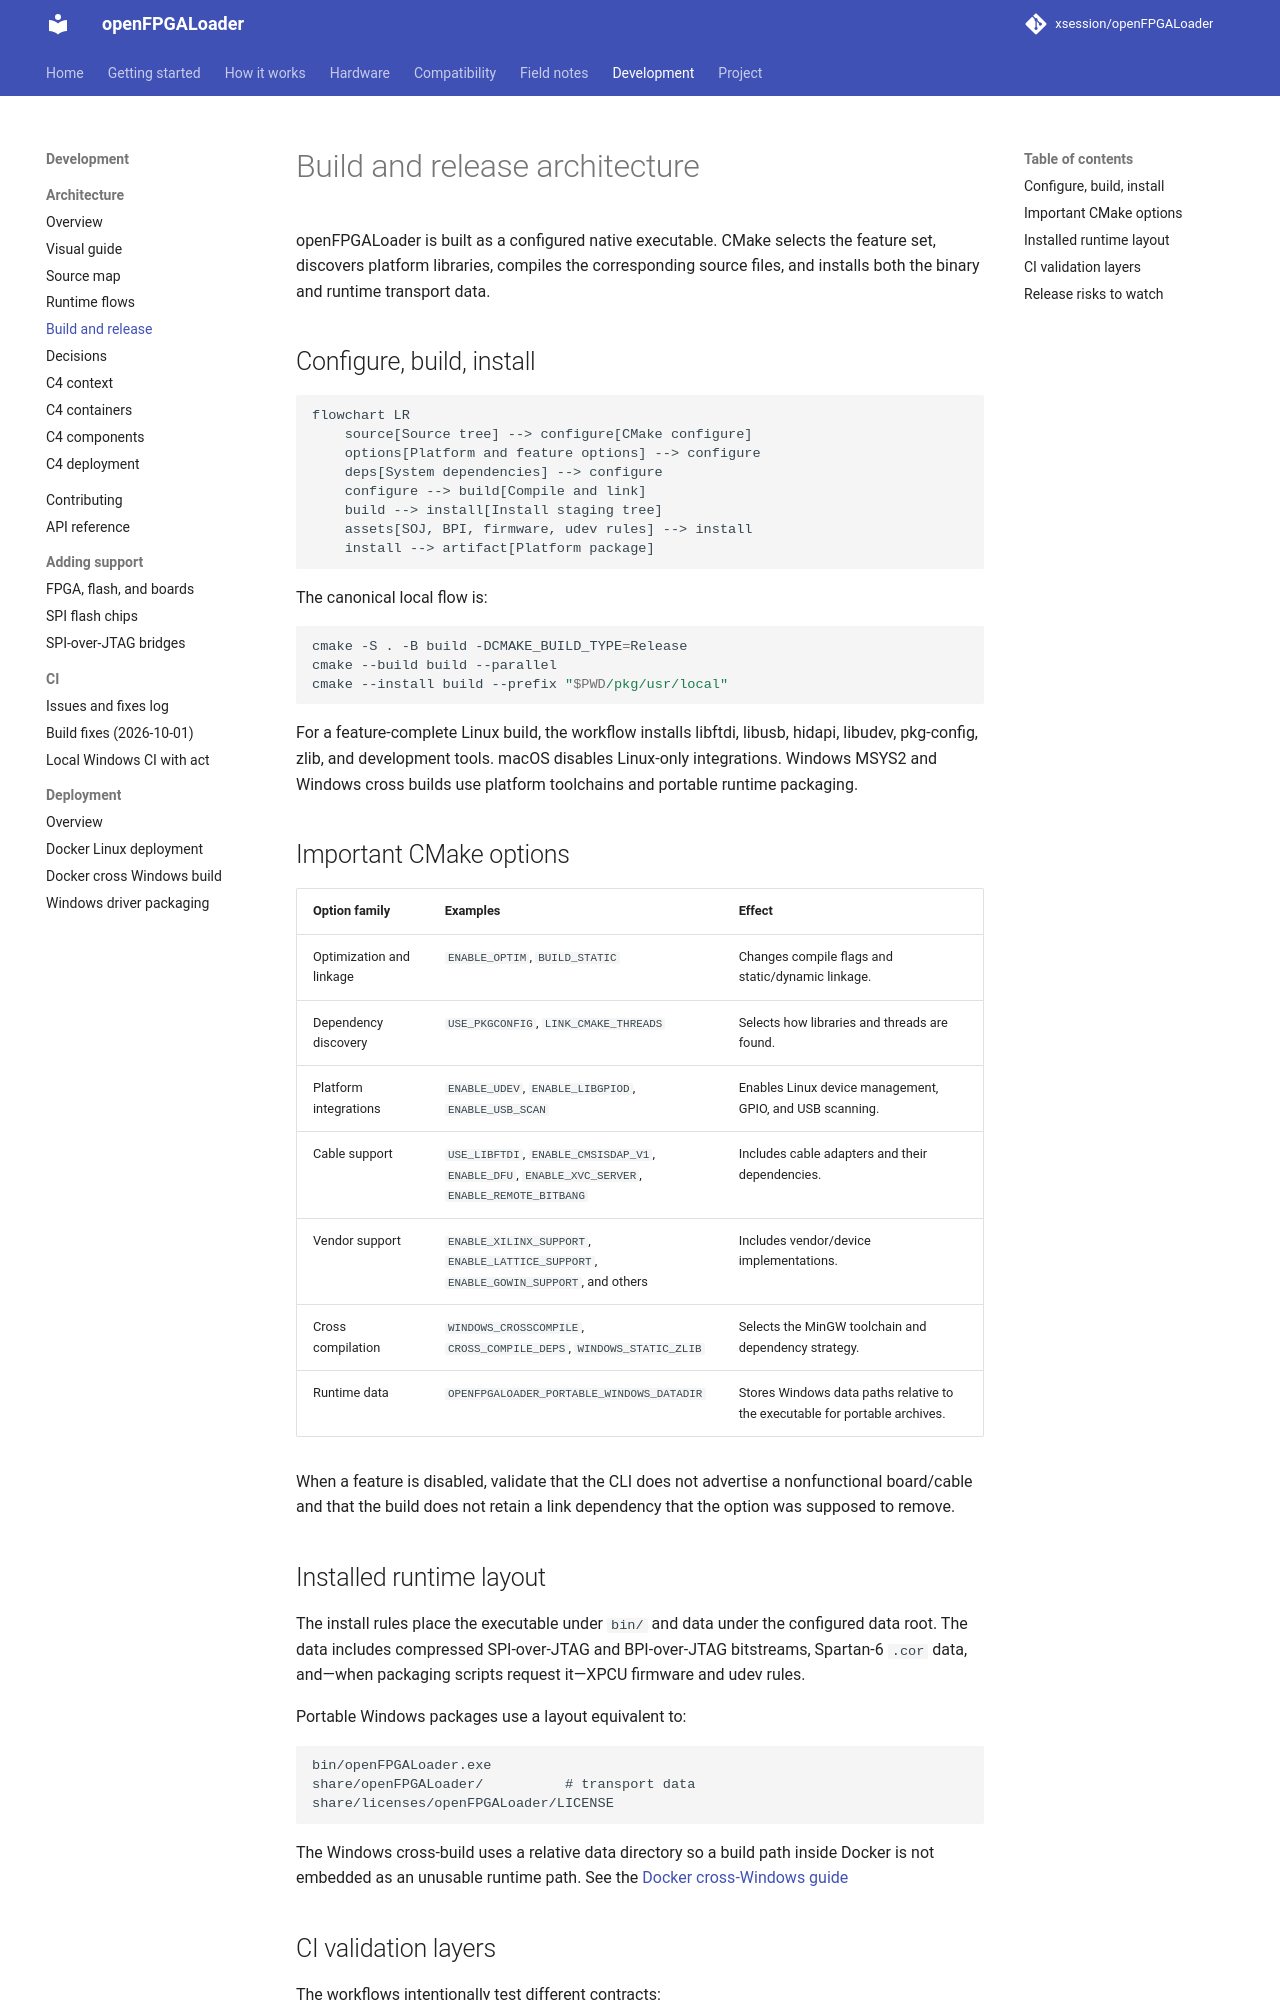

repository: xsession/openFPGALoader · page: development/architecture/build-and-release/index.html · generator: mkdocs

# Build and release architecture

openFPGALoader is built as a configured native executable. CMake selects the
feature set, discovers platform libraries, compiles the corresponding source
files, and installs both the binary and runtime transport data.

## Configure, build, install

```mermaid
flowchart LR
    source[Source tree] --> configure[CMake configure]
    options[Platform and feature options] --> configure
    deps[System dependencies] --> configure
    configure --> build[Compile and link]
    build --> install[Install staging tree]
    assets[SOJ, BPI, firmware, udev rules] --> install
    install --> artifact[Platform package]
```

The canonical local flow is:

```bash
cmake -S . -B build -DCMAKE_BUILD_TYPE=Release
cmake --build build --parallel
cmake --install build --prefix "$PWD/pkg/usr/local"
```

For a feature-complete Linux build, the workflow installs libftdi, libusb,
hidapi, libudev, pkg-config, zlib, and development tools. macOS disables
Linux-only integrations. Windows MSYS2 and Windows cross builds use platform
toolchains and portable runtime packaging.

## Important CMake options

| Option family | Examples | Effect |
| --- | --- | --- |
| Optimization and linkage | `ENABLE_OPTIM`, `BUILD_STATIC` | Changes compile flags and static/dynamic linkage. |
| Dependency discovery | `USE_PKGCONFIG`, `LINK_CMAKE_THREADS` | Selects how libraries and threads are found. |
| Platform integrations | `ENABLE_UDEV`, `ENABLE_LIBGPIOD`, `ENABLE_USB_SCAN` | Enables Linux device management, GPIO, and USB scanning. |
| Cable support | `USE_LIBFTDI`, `ENABLE_CMSISDAP_V1`, `ENABLE_DFU`, `ENABLE_XVC_SERVER`, `ENABLE_REMOTE_BITBANG` | Includes cable adapters and their dependencies. |
| Vendor support | `ENABLE_XILINX_SUPPORT`, `ENABLE_LATTICE_SUPPORT`, `ENABLE_GOWIN_SUPPORT`, and others | Includes vendor/device implementations. |
| Cross compilation | `WINDOWS_CROSSCOMPILE`, `CROSS_COMPILE_DEPS`, `WINDOWS_STATIC_ZLIB` | Selects the MinGW toolchain and dependency strategy. |
| Runtime data | `OPENFPGALOADER_PORTABLE_WINDOWS_DATADIR` | Stores Windows data paths relative to the executable for portable archives. |

When a feature is disabled, validate that the CLI does not advertise a
nonfunctional board/cable and that the build does not retain a link dependency
that the option was supposed to remove.

## Installed runtime layout

The install rules place the executable under `bin/` and data under the
configured data root. The data includes compressed SPI-over-JTAG and
BPI-over-JTAG bitstreams, Spartan-6 `.cor` data, and—when packaging scripts
request it—XPCU firmware and udev rules.

Portable Windows packages use a layout equivalent to:

```text
bin/openFPGALoader.exe
share/openFPGALoader/          # transport data
share/licenses/openFPGALoader/LICENSE
```

The Windows cross-build uses a relative data directory so a build path inside
Docker is not embedded as an unusable runtime path. See the
[Docker cross-Windows guide](../deployment/docker-cross-windows.md)
